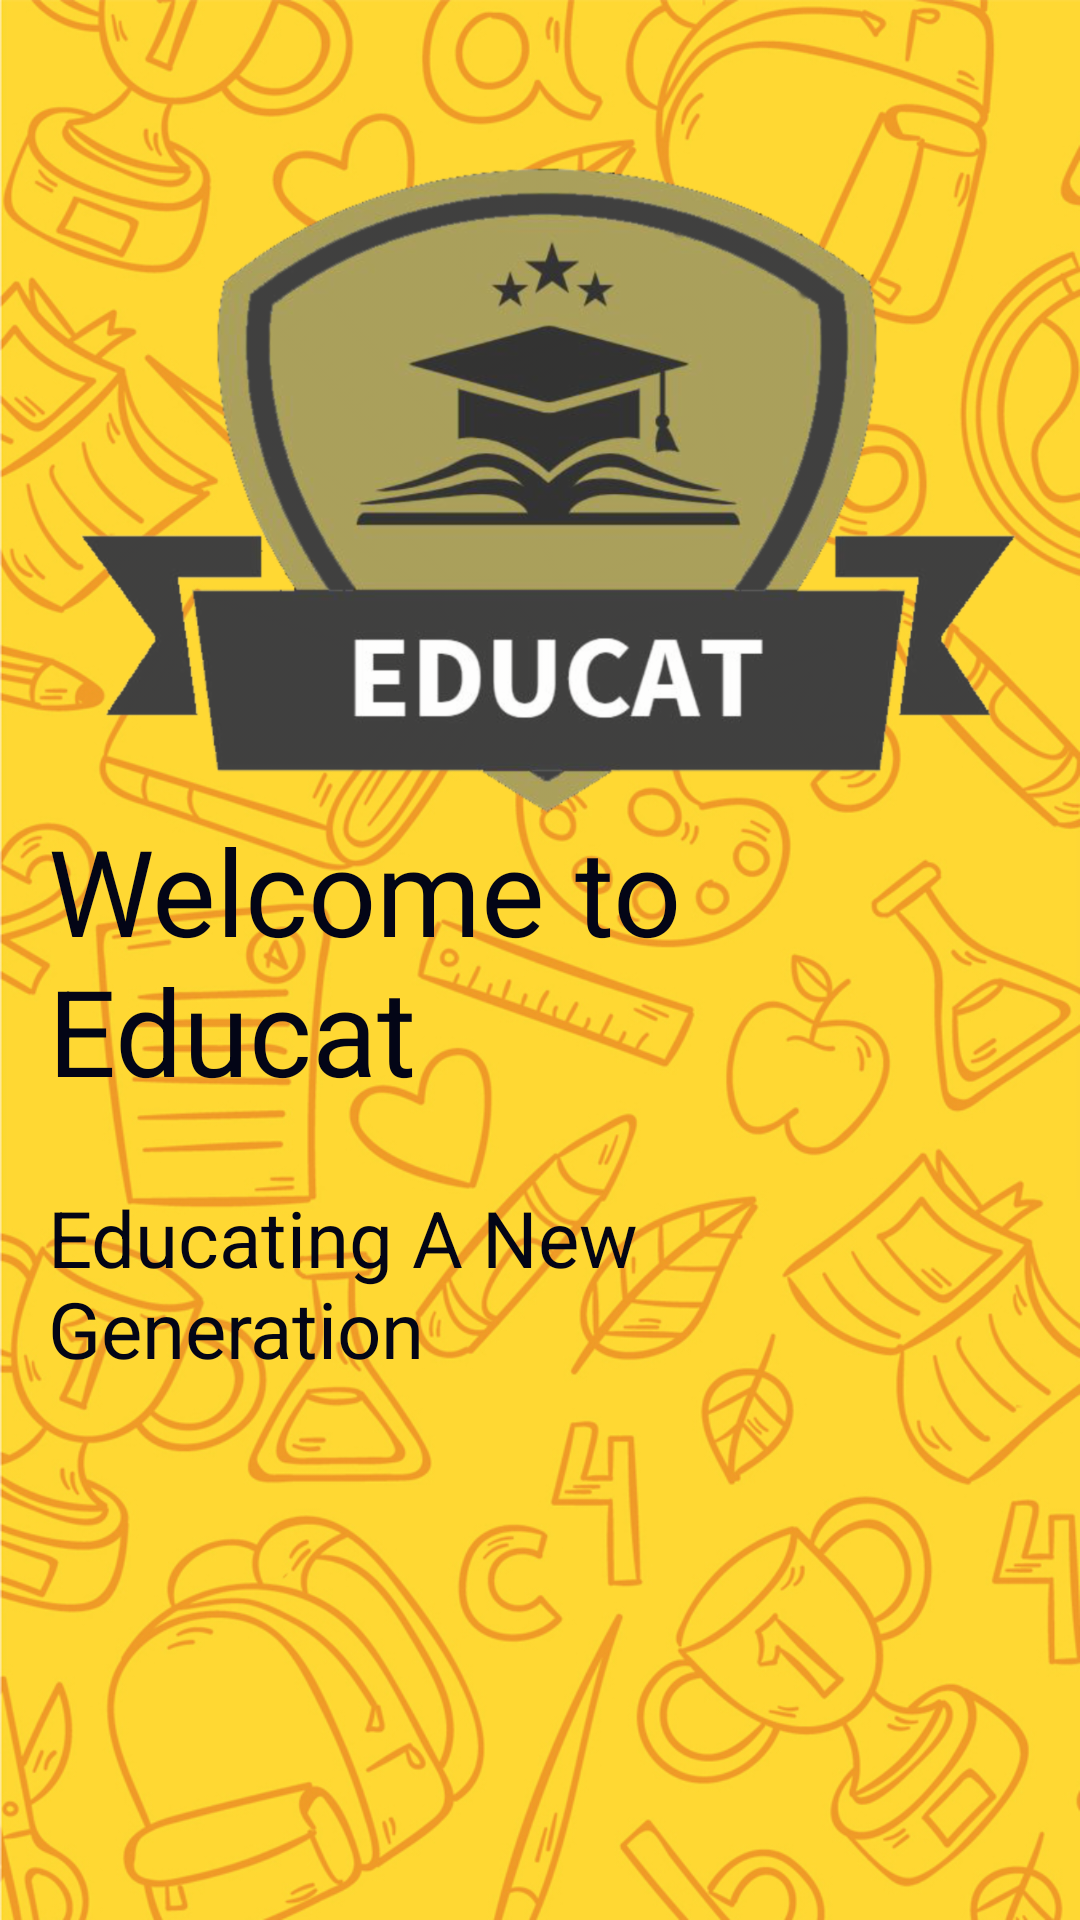

Reconstruct the res/layout file that produces this screen, plus the resources it refers to.
<!-- AndroidManifest.xml: application theme AppTheme -->
<!-- res/layout/splash.xml -->
<?xml version="1.0" encoding="utf-8"?>
<RelativeLayout xmlns:android="http://schemas.android.com/apk/res/android"
    xmlns:app="http://schemas.android.com/apk/res-auto"
    android:orientation="vertical"
    android:layout_width="match_parent"
    android:layout_height="match_parent"
    android:paddingBottom="16dp"
    android:paddingLeft="16dp"
    android:paddingRight="16dp"
    android:background="@drawable/phone_background"
    android:paddingTop="16dp">

    <TextView
        android:id="@+id/title"
        android:layout_width="wrap_content"
        android:layout_height="wrap_content"
        android:layout_centerInParent="true"
        android:text="Welcome to Educat"
        android:textColor="@color/colorPrimaryDark"
        android:textSize="40sp"></TextView>

    <TextView
        android:layout_width="wrap_content"
        android:layout_height="wrap_content"
        android:layout_below="@+id/title"
        android:layout_centerInParent="true"
        android:layout_marginTop="25dp"
        android:text="Educating A New Generation"
        android:textColor="@color/colorPrimaryDark"
        android:textSize="26sp"></TextView>

    <ImageView
        android:id="@+id/imageView2"
        android:layout_width="wrap_content"
        android:layout_height="wrap_content"
        app:srcCompat="@drawable/logo" />


</RelativeLayout>
<!-- resources referenced by this layout -->
<resources>
  <color name="colorPrimaryDark">#030516</color>
  <!-- drawable logo: png bitmap (drawable-hdpi, 114640 bytes) -->
  <!-- drawable phone_background: png bitmap (drawable-hdpi, 352873 bytes) -->
  <style name="AppTheme" parent="Theme.AppCompat.Light.NoActionBar">
          
          <item name="colorPrimary">@color/colorPrimary</item>
          <item name="colorPrimaryDark">@color/colorPrimaryDark</item>
          <item name="colorAccent">@color/colorAccent</item>
      </style>
  <color name="colorPrimary">#2d2f3c</color>
  <color name="colorAccent">#565866</color>
</resources>
